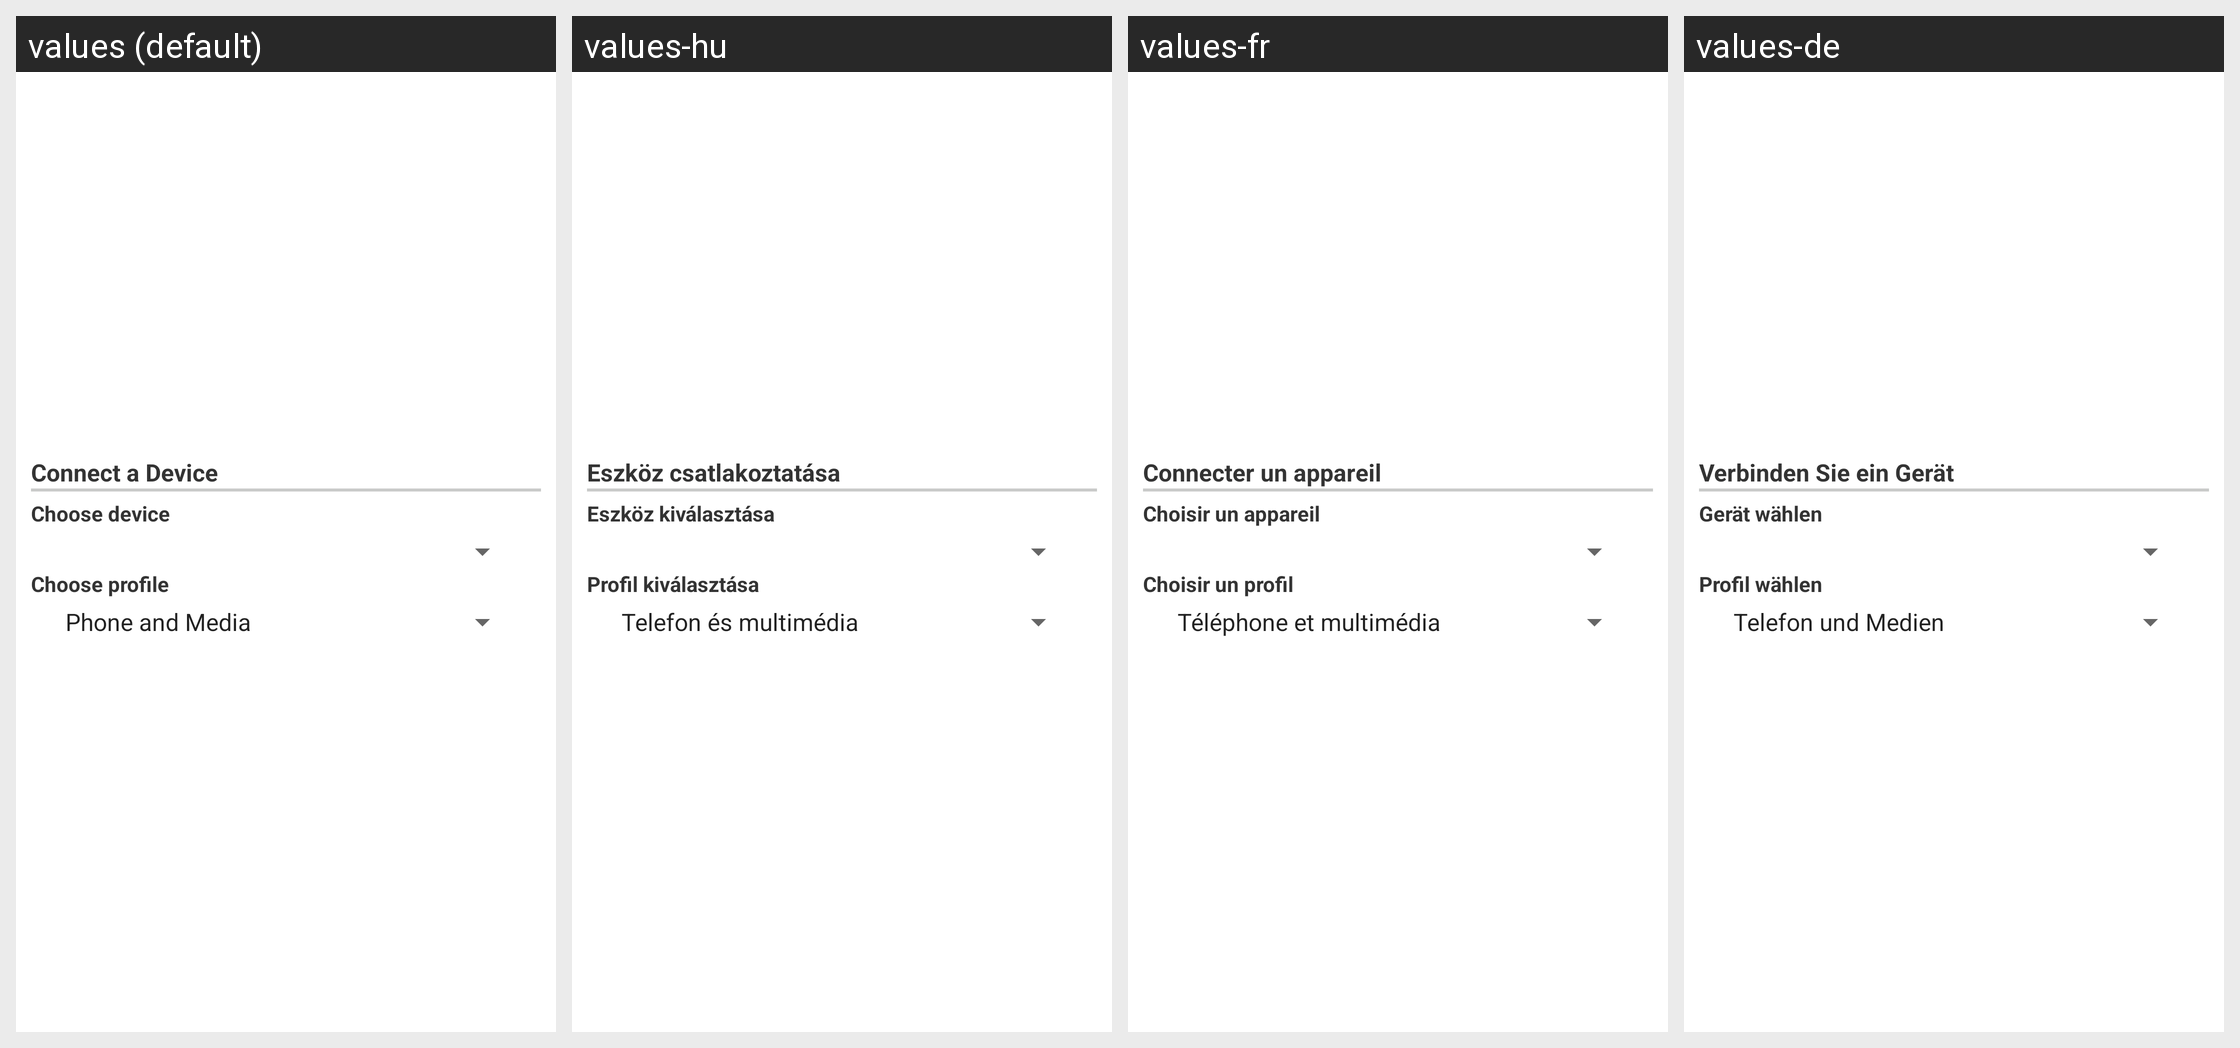

Translations of the strings shown on this Android screen, per locale in the grid:
Android screen res/layout/configuration_dialog_option068.xml rendered under 4 locales, left to right: values (default), values-hu, values-fr, values-de. Device: Nexus 5 (rendered at 1080×1920; each locale shown at half size, 540×960, under a caption strip naming it); theme Theme.MaterialComponents.DayNight.NoActionBar.
Other locales in the repository, not shown: values-da, values-el, values-es, values-hr, values-it, values-ja, values-ko, values-nl, values-pl, values-pt, values-ru, values-zh-rCN, values-zh-rTW.
Strings drawn on this screen, with the default value and each locale's value (text and hints the layout hard-codes, and strings that could not be matched under every locale, appear in the picture but are not listed):

bluetooth_connect_a2dp_heading
  values: Connect a Device
  values-hu: Eszköz csatlakoztatása
  values-fr: Connecter un appareil
  values-de: Verbinden Sie ein Gerät

select_bluetooth_device
  values: Choose device
  values-hu: Eszköz kiválasztása
  values-fr: Choisir un appareil
  values-de: Gerät wählen

select_bluetooth_profile
  values: Choose profile
  values-hu: Profil kiválasztása
  values-fr: Choisir un profil
  values-de: Profil wählen
